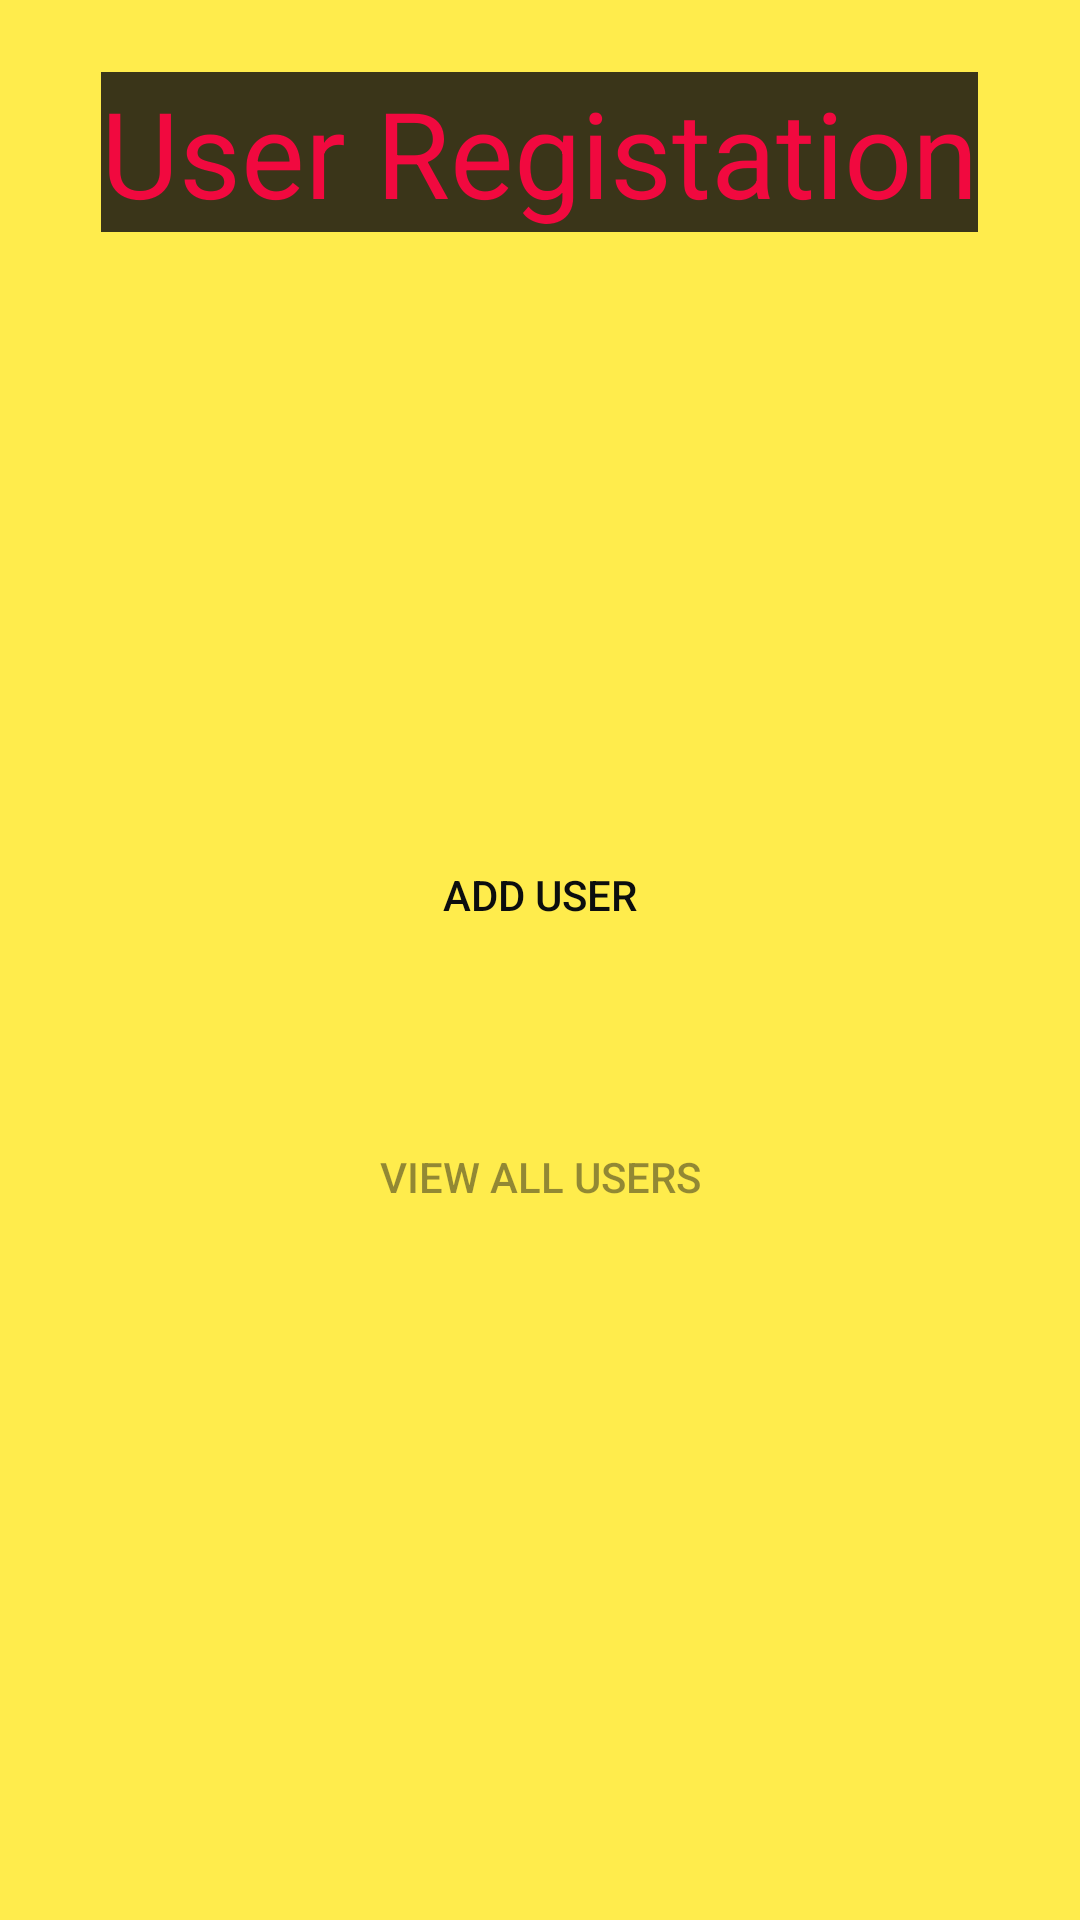

Reconstruct the res/layout file that produces this screen, plus the resources it refers to.
<!-- AndroidManifest.xml: application theme Theme.Sql_Database -->
<!-- res/layout/activity_main.xml -->
<?xml version="1.0" encoding="utf-8"?>
<LinearLayout xmlns:android="http://schemas.android.com/apk/res/android"
    xmlns:app="http://schemas.android.com/apk/res-auto"
    xmlns:tools="http://schemas.android.com/tools"
    android:layout_width="match_parent"
    android:layout_height="match_parent"
    android:background="#E8FFEB3B"
    android:orientation="vertical"
    tools:context=".MainActivity">

    <TextView
        android:layout_width="wrap_content"
        android:layout_height="wrap_content"
        android:layout_gravity="center"
        android:layout_marginTop="24dp"
        android:background="#D2100F0F"
        android:text="User Registation"
        android:textColor="#F1093F"
        android:textSize="40dp" />

    <Button
        android:id="@+id/btnAdd"
        android:layout_width="match_parent"
        android:layout_height="50dp"
        android:layout_marginLeft="30dp"
        android:layout_marginTop="196dp"
        android:layout_marginRight="30dp"
        android:background="@drawable/ic_launcher_background"
        android:clickable="true"
        android:onClick="addUser"
        android:text="ADD USER"
        android:textColor="#0C0E0E"
        app:backgroundTint="#EE3DF311" />

    <Button
        android:id="@+id/btnView"
        android:layout_width="match_parent"
        android:layout_height="50dp"
        android:layout_marginLeft="30dp"
        android:layout_marginTop="44dp"
        android:layout_marginRight="30dp"
        android:background="@drawable/ic_launcher_background"
        android:clickable="true"
        android:onClick="viewUser"
        android:text="VIEW ALL USERS"
        android:textColor="#7A1C1B1B"
        app:backgroundTint="#FF5722" />

</LinearLayout>
<!-- resources referenced by this layout -->
<resources>
  <style name="Theme.Sql_Database" parent="Theme.MaterialComponents.DayNight.DarkActionBar">
          
          <item name="colorPrimary">@color/purple_500</item>
          <item name="colorPrimaryVariant">@color/purple_700</item>
          <item name="colorOnPrimary">@color/white</item>
          
          <item name="colorSecondary">@color/teal_200</item>
          <item name="colorSecondaryVariant">@color/teal_700</item>
          <item name="colorOnSecondary">@color/black</item>
          
          <item name="android:statusBarColor" tools:targetApi="l">?attr/colorPrimaryVariant</item>
          
      </style>
  <!-- not gathered from this repository: default colours our renderer supplied (Android Studio template values) -->
  <color name="purple_500">#FF6200EE</color>
  <color name="purple_700">#FF3700B3</color>
  <color name="teal_200">#FF03DAC5</color>
  <color name="teal_700">#FF018786</color>
  <color name="black">#FF000000</color>
  <color name="white">#FFFFFFFF</color>
</resources>
